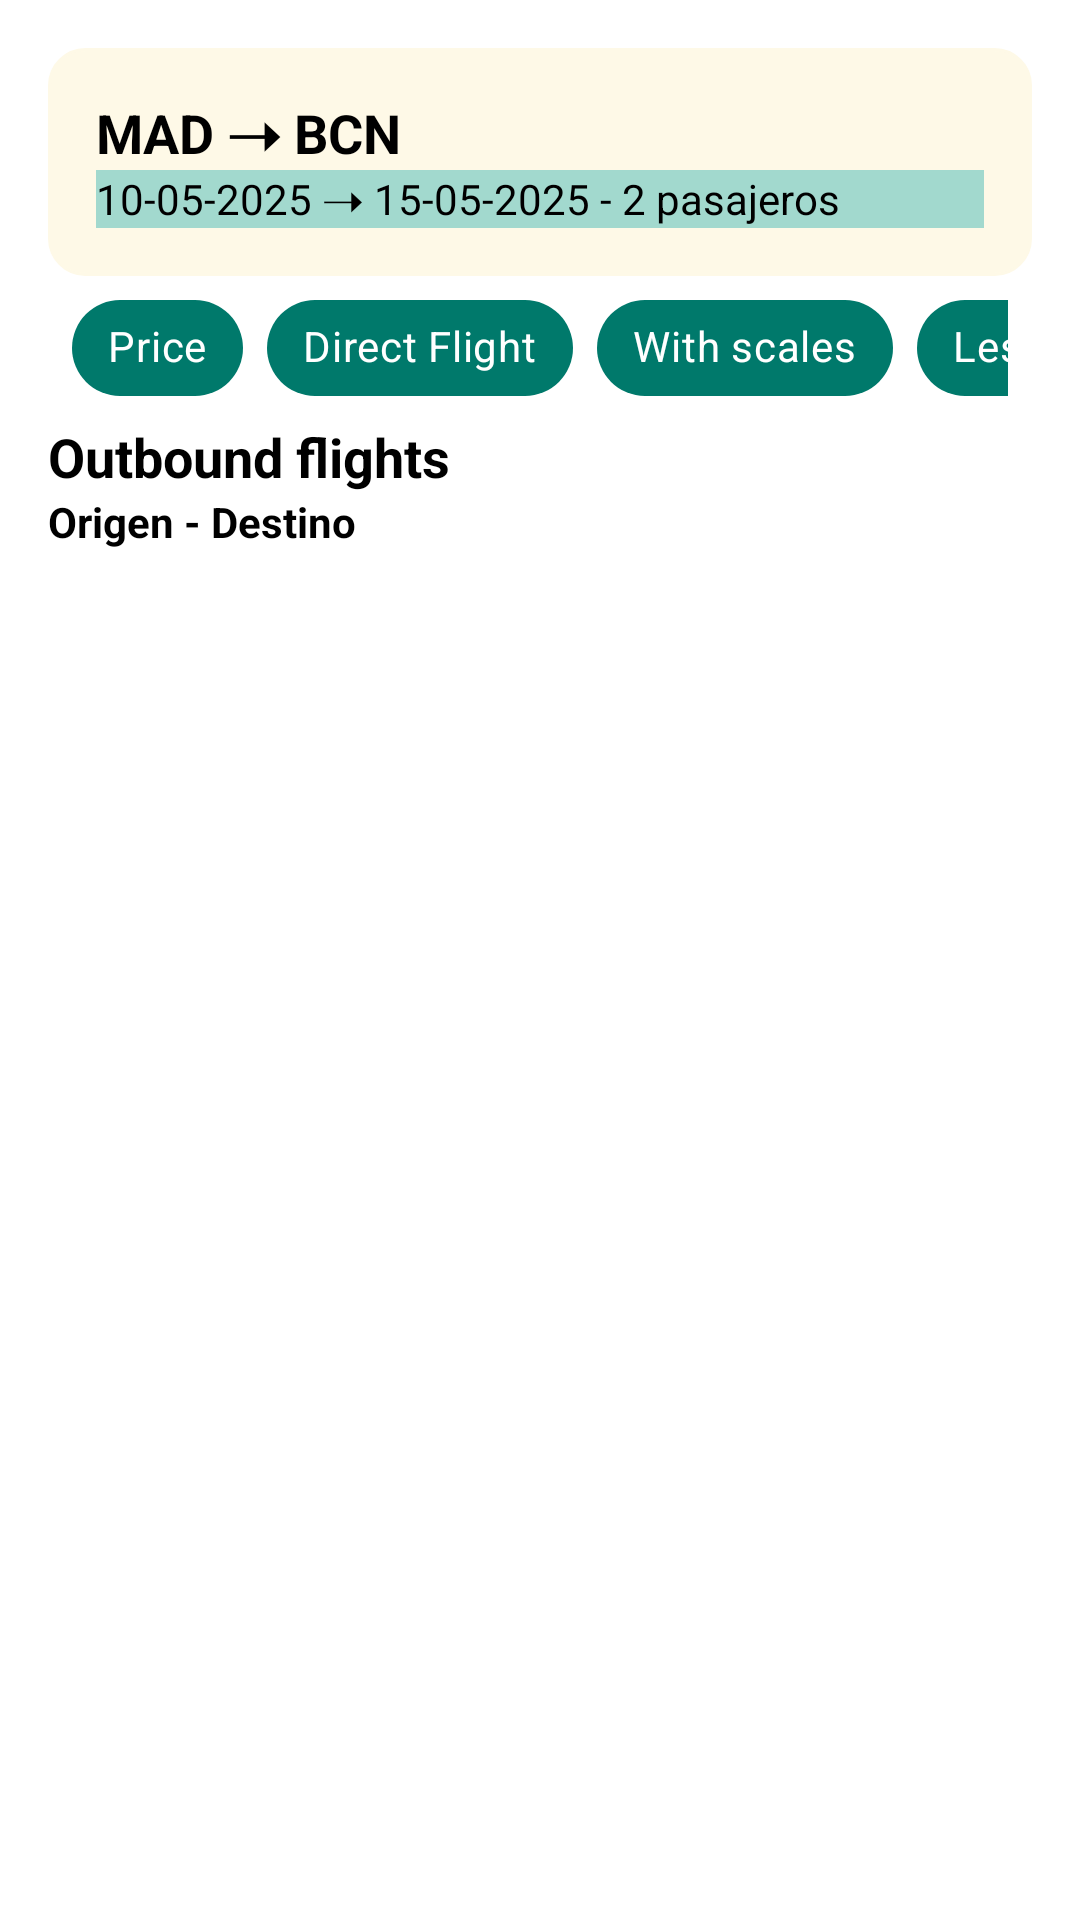

This screen was rendered from an Android layout file. Write that file and the resources it references.
<!-- AndroidManifest.xml: application theme Theme.MovaApp -->
<!-- res/layout/fragment_flight_items.xml -->
<LinearLayout xmlns:android="http://schemas.android.com/apk/res/android"
    android:layout_width="match_parent"
    xmlns:app="http://schemas.android.com/apk/res-auto"
    android:orientation="vertical"
    android:padding="16dp"
    android:layout_height="match_parent">

    <FrameLayout
        android:id="@+id/loadingContainer"
        android:layout_width="match_parent"
        android:layout_height="match_parent"
        android:gravity="center"
        android:background="@android:color/white"
        android:visibility="gone">

        <ImageView
            android:id="@+id/ivLoading"
            android:layout_width="match_parent"
            android:layout_height="match_parent"
            android:src="@drawable/cargandovuelos"
            android:scaleType="centerInside" />

    </FrameLayout>

    <LinearLayout
        android:layout_width="match_parent"
        android:layout_height="wrap_content"
        android:orientation="vertical"
        android:padding="16dp"
        android:background="@drawable/edit_text_bg"
        android:backgroundTint="#fef9e7">

        <TextView
            android:id="@+id/tvRouteSummary"
            android:layout_width="match_parent"
            android:layout_height="wrap_content"
            android:text="MAD ➝ BCN"
            android:textStyle="bold"
            android:textColor="@color/black"
            android:textSize="18sp"/>

        <TextView
            android:id="@+id/tvDatePassengerSummary"
            android:layout_width="match_parent"
            android:layout_height="wrap_content"
            android:text="10-05-2025 ➝ 15-05-2025 - 2 pasajeros"
            android:textSize="14sp"
            android:textColor="@color/black"
            android:background="#a2d9ce"/>

    </LinearLayout>
    <HorizontalScrollView
        android:layout_width="match_parent"
        android:layout_height="wrap_content"
        android:paddingStart="8dp"
        android:paddingEnd="8dp"
        android:scrollbars="none">

        <com.google.android.material.chip.ChipGroup
            android:id="@+id/chipGroupFilters"
            android:layout_width="wrap_content"
            android:layout_height="wrap_content"
            android:orientation="horizontal"
            app:singleSelection="false"
            app:chipSpacing="8dp">

            <com.google.android.material.chip.Chip
                android:id="@+id/chipPriceDesc"
                style="@style/Widget.MaterialComponents.Chip.Choice"
                android:layout_width="wrap_content"
                android:layout_height="wrap_content"
                android:text="Price"
                app:chipBackgroundColor="@color/chip_filter_color"
                android:textColor="@color/white"
                android:checkable="true" />

            <com.google.android.material.chip.Chip
                android:id="@+id/chipDirect"
                style="@style/Widget.MaterialComponents.Chip.Choice"
                android:layout_width="wrap_content"
                android:layout_height="wrap_content"
                app:chipBackgroundColor="@color/chip_filter_color"
                android:textColor="@color/white"
                android:text="Direct Flight"
                android:checkable="true" />

            <com.google.android.material.chip.Chip
                android:id="@+id/chipScales"
                style="@style/Widget.MaterialComponents.Chip.Choice"
                android:layout_width="wrap_content"
                android:layout_height="wrap_content"
                app:chipBackgroundColor="@color/chip_filter_color"
                android:textColor="@color/white"
                android:text="With scales"
                android:checkable="true" />

            <com.google.android.material.chip.Chip
                android:id="@+id/chipShortDuration"
                style="@style/Widget.MaterialComponents.Chip.Choice"
                android:layout_width="wrap_content"
                android:layout_height="wrap_content"
                app:chipBackgroundColor="@color/chip_filter_color"
                android:textColor="@color/white"
                android:text="Less duration"
                android:checkable="true" />

        </com.google.android.material.chip.ChipGroup>
    </HorizontalScrollView>

    <TextView
        android:id="@+id/tvTitle"
        android:layout_width="wrap_content"
        android:layout_height="wrap_content"
        android:text="Outbound flights"
        android:textSize="18sp"
        android:textColor="@color/black"
        android:textStyle="bold"/>

    <TextView
        android:id="@+id/tvSummary"
        android:layout_width="wrap_content"
        android:layout_height="wrap_content"
        android:text="Origen - Destino"
        android:textColor="@color/black"
        android:textSize="14sp"
        android:textStyle="bold"/>

    <androidx.recyclerview.widget.RecyclerView
        android:id="@+id/recyclerFlights"
        android:layout_marginTop="15dp"
        android:layout_width="match_parent"
        android:layout_height="match_parent"/>

    <LinearLayout
        android:id="@+id/noResultsContainer"
        android:layout_width="match_parent"
        android:layout_height="match_parent"
        android:orientation="vertical"
        android:gravity="center"
        android:padding="24dp"
        android:visibility="gone">

        <ImageView
            android:layout_width="80dp"
            android:layout_height="80dp"
            android:src="@drawable/triste"/>

        <TextView
            android:id="@+id/tvNoResultsMessage"
            android:layout_width="wrap_content"
            android:layout_height="wrap_content"
            android:text="WOW! There are no flights for this route"
            android:textSize="16sp"
            android:textColor="@color/black"
            android:paddingTop="12dp" />
    </LinearLayout>

</LinearLayout>
<!-- resources referenced by this layout -->
<resources>
  <color name="black">#FF000000</color>
  <color name="white">#FFFFFFFF</color>
  <!-- drawable cargandovuelos: png bitmap (drawable, 471145 bytes) -->
  <!-- drawable edit_text_bg (drawable) -->
  <shape xmlns:android="http://schemas.android.com/apk/res/android">
      <solid android:color="@android:color/white"/>
      <corners android:radius="12dp"/>
      <stroke android:width="1dp" android:color="#B0BEC5"/>
  </shape>
  <style name="Theme.MovaApp" parent="Theme.MaterialComponents.DayNight.DarkActionBar">
          
          <item name="colorPrimary">#00796B</item>
          <item name="colorPrimaryVariant">#00796B</item>
          <item name="colorOnPrimary">@color/white</item>
          
          <item name="colorSecondary">@color/teal_200</item>
          <item name="colorSecondaryVariant">@color/teal_700</item>
          <item name="colorOnSecondary">@color/black</item>
          
          <item name="android:statusBarColor">?attr/colorPrimaryVariant</item>
          
      </style>
  <color name="teal_200">#FF03DAC5</color>
  <color name="teal_700">#FF018786</color>
</resources>
